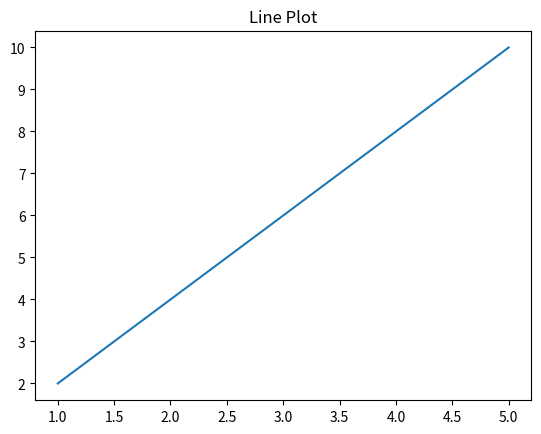

Generate this figure with matplotlib:
import matplotlib.pyplot as plt
x = [1,2,3,4,5]
y = [2,4,6,8,10]
plt.plot(x,y)
plt.title("Line Plot")
plt.show()